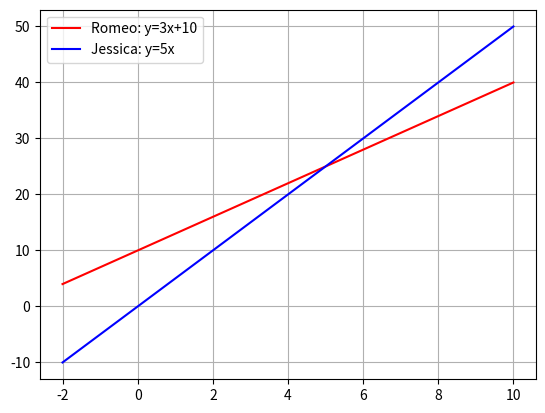

Python code for this plot:
import matplotlib.pyplot as plt
import numpy as np
x = np.linspace(-2,10)
y = 3*x+10
plt.plot(x, y, '-r', label='Romeo: y=3x+10')

y = 5*x
plt.plot(x, y, '-b', label='Jessica: y=5x')
plt.legend(loc='upper left')
plt.grid()
plt.show()
